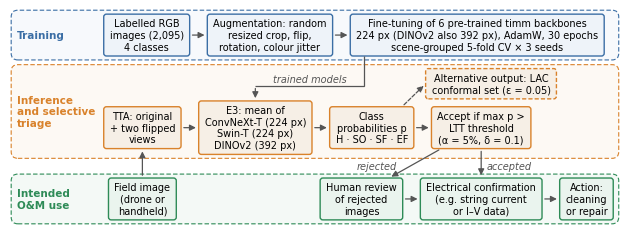

Recreate this plot in Python. (Note: this script raises an exception after producing the figure.)
"""Adım 37d - Sınıflandırma ve ön eleme akış şeması (yeni ana metin şekli, metindeki yer tutucusu [AKIS]).

Amaç: eğitimden (sahne gruplu çapraz doğrulama) yeni bir görüntünün E3 ile sınıflandırılıp seçici olarak kabul ya da
insan incelemesine yönlendirilmesine ve işletme-bakım (O&M) kullanımına kadar olan akışı tek şemada göstermek.
Şekil 1'in alt O&M şeridi bu şemaya taşındı (31_makale_ek_sekiller.py, Şekil 1 bloğu). Yeni hesap ya da eğitim yok,
ham veriye dokunulmaz.
Girdi: yok. Kutulardaki tüm bilgiler makale/en_kaynak6.md'den alınır: Yöntem paragrafları "Of the three protocols
compared" (artırma, AdamW, 30 epok, sahne gruplu beş kat CV, üç tohum, TTA), "Six pre-trained backbones" (altı timm
omurgası, 224 piksel, DINOv2 392 piksel, E3 üyeleri), "The selective classifier accepts an image" (LTT, α = %5,
δ = 0,1), "Least-ambiguous set-valued classifier" (LAC, ε = 0,05) ve Şekil 1 (2.095 görüntü, O&M adımları).
Çıktı: makale/fig_pipeline.png (300 dpi, basılı 16 cm genişlik, en fazla 6,5 cm yükseklik, en küçük yazı 7 pt).
Koordinatlar cm cinsindendir, figür basılı boyutta çizilir (bbox_inches="tight" her kenara 0,1 inç ekler).
Denetim düzeltmesi (25 Kasım): alt şerit başlığı "Intended O&M use" oldu (kullanım öngörülen, sahada doğrulanmadı),
"rejected" etiketi eğik okla çakışmayacak biçimde etiketin alt kenarına göre konumlandı, "accepted" ok ucundan ayrıldı."""
from pathlib import Path

import matplotlib
matplotlib.use("Agg")
import matplotlib.pyplot as plt
from matplotlib.patches import FancyBboxPatch

OUT = Path("makale")
plt.rcParams.update({"font.size": 9, "font.family": "DejaVu Sans", "axes.spines.top": False, "axes.spines.right": False})
C1, C2, C3, C4, GRI = "#3b6ea5", "#d9822b", "#2e8b57", "#c0392b", "#9e9e9e"
DOLGU = {C1: "#eef3f9", C2: "#f6efe6", C3: "#eaf4ee"}  # kutu iç renkleri Şekil 1 ile aynı
SERIT = {C1: "#f7f9fc", C2: "#fdf9f4", C3: "#f4f9f6"}  # şerit zeminleri (eski O&M şeridiyle aynı ton)
GEN, YUK_MAX = 16.0, 6.5  # basılı boyut sınırı (cm)
FS, FS_BASLIK = 7.0, 7.5  # pt
MX, MY, PAD = 0.15, 0.11, 0.07  # kutu iç boşlukları ve köşe dolgusu (cm)
W = GEN - 0.508

fig = plt.figure(figsize=(W / 2.54, 2.0))
ax = fig.add_axes([0, 0, 1, 1])
ax.axis("off")
RND = fig.canvas.get_renderer()


def olc(t, fs=FS, **kw):
    """Metnin cm cinsinden genişliği ve yüksekliği."""
    tt = ax.text(0, 0, t, fontsize=fs, ha="center", va="center", **kw)
    bb = tt.get_window_extent(RND)
    tt.remove()
    return bb.width / fig.dpi * 2.54, bb.height / fig.dpi * 2.54


class Kutu:
    """Metne göre boyutlanan kutu; konum sonradan verilir (xc, yc: merkez)."""

    def __init__(self, t, renk, kesik=False):
        self.t, self.renk, self.kesik = t, renk, kesik
        w, h = olc(t)
        self.w, self.h = w + 2 * MX, h + 2 * MY
        self.xc = self.yc = 0.0

    x0 = property(lambda s: s.xc - s.w / 2)
    x1 = property(lambda s: s.xc + s.w / 2)
    y0 = property(lambda s: s.yc - s.h / 2)
    y1 = property(lambda s: s.yc + s.h / 2)

    def ciz(self):
        ax.add_patch(FancyBboxPatch((self.x0 + PAD, self.y0 + PAD), self.w - 2 * PAD, self.h - 2 * PAD,
                                    boxstyle=f"round,pad={PAD}", fc=DOLGU[self.renk], ec=self.renk, lw=1,
                                    ls=(0, (3, 1.5)) if self.kesik else "-"))
        ax.text(self.xc, self.yc, self.t, ha="center", va="center", fontsize=FS)


def ok(x1, y1, x2, y2, kesik=False):
    ax.annotate("", xy=(x2, y2), xytext=(x1, y1),
                arrowprops=dict(arrowstyle="-|>", color="#555", lw=0.9, ls=(0, (3, 1.5)) if kesik else "-"))


def etiket(x, y, t, ha="left", va="center"):
    ax.text(x, y, t, ha=ha, va=va, fontsize=FS, color="#555", style="italic")


# ---------- kutular (metinler en_kaynak6.md Yöntem bölümünden) ----------
T1 = Kutu("Labelled RGB\nimages (2,095)\n4 classes", C1)
T2 = Kutu("Augmentation: random\nresized crop, flip,\nrotation, colour jitter", C1)
T3 = Kutu("Fine-tuning of 6 pre-trained timm backbones\n224 px (DINOv2 also 392 px), AdamW, 30 epochs\n"
          "scene-grouped 5-fold CV × 3 seeds", C1)
I1 = Kutu("TTA: original\n+ two flipped\nviews", C2)
I2 = Kutu("E3: mean of\nConvNeXt-T (224 px)\nSwin-T (224 px)\nDINOv2 (392 px)", C2)
I3 = Kutu("Class\nprobabilities p\nH · SO · SF · EF", C2)
I4 = Kutu("Accept if max p >\nLTT threshold\n(α = 5%, δ = 0.1)", C2)
LAC = Kutu("Alternative output: LAC\nconformal set (ε = 0.05)", C2, kesik=True)
O0 = Kutu("Field image\n(drone or\nhandheld)", C3)
O1 = Kutu("Human review\nof rejected\nimages", C3)
O2 = Kutu("Electrical confirmation\n(e.g. string current\nor I–V data)", C3)
O3 = Kutu("Action:\ncleaning\nor repair", C3)
SERITLER = [(C1, "Training"), (C2, "Inference\nand selective\ntriage"), (C3, "Intended\nO&M use")]  # O&M kullanımı öngörülen, doğrulanmış değil

# ---------- yatay yerleşim ----------
KEN = 0.03  # dış kenar (cm)
XB = KEN + 0.14  # şerit başlıklarının sol kenarı
XL = XB + max(olc(ad, FS_BASLIK, fontweight="bold")[0] for _, ad in SERITLER) + 0.22
SAG = W - KEN - 0.14  # en sağdaki kutunun sağ kenarı
# ok boyu A, O&M şeridi sağ kenara ulaşacak biçimde: O3.x1 = XL + I1..I3 + I4/2 + O2/2 + O3 + 4A
A = (SAG - XL - I1.w - I2.w - I3.w - I4.w / 2 - O2.w / 2 - O3.w) / 4
assert A >= 0.42, f"oklar çok kısa: {A:.2f} cm"
A = min(A, 0.9)
x = XL
for k in (I1, I2, I3, I4):  # çıkarım şeridi soldan sağa
    k.xc = x + k.w / 2
    x = k.x1 + A
LAC.xc = I4.xc + 0.25  # olasılık kutusundan gelen kesik ok için biraz sağa
O0.xc = I1.xc  # saha görüntüsü TTA'nın altında (yukarı ok)
O2.xc = I4.xc  # kabul edilenler doğrudan elektriksel doğrulamaya (aşağı ok)
O1.xc = O2.x0 - A - O1.w / 2
O3.xc = O2.x1 + A + O3.w / 2
x = XL
for k in (T1, T2, T3):  # eğitim şeridi
    k.xc = x + k.w / 2
    x = k.x1 + A
assert max(T3.x1, O3.x1, LAC.x1) <= SAG + 1e-9

# ---------- dikey yerleşim (alttan üste) ----------
BM, GB12, GB23 = 0.10, 0.12, 0.40  # şerit iç kenarı, şeritler arası boşluklar (cm; alttaki ok etiketleri için)
h3 = max(k.h for k in (O0, O1, O2, O3))
s3 = (KEN, KEN + h3 + 2 * BM)
for k in (O0, O1, O2, O3):
    k.yc = (s3[0] + s3[1]) / 2
h2 = max(k.h for k in (I1, I2, I3, I4))
y2c = s3[1] + GB23 + BM + h2 / 2
for k in (I1, I2, I3, I4):
    k.yc = y2c
LAC.yc = I4.y1 + 0.20 + LAC.h / 2
s2 = (s3[1] + GB23, max(LAC.y1, I2.y1) + BM)
h1 = max(k.h for k in (T1, T2, T3))
s1 = (s2[1] + GB12, s2[1] + GB12 + h1 + 2 * BM)
for k in (T1, T2, T3):
    k.yc = (s1[0] + s1[1]) / 2
H = s1[1] + KEN
fig.set_size_inches(W / 2.54, H / 2.54)
ax.set_xlim(0, W); ax.set_ylim(0, H)
assert H + 0.508 <= YUK_MAX + 1e-9, f"yükseklik {H + 0.508:.2f} cm > {YUK_MAX} cm"

# ---------- şeritler ve başlıklar ----------
for (ya, yb), (renk, ad) in zip((s1, s2, s3), SERITLER):
    ax.add_patch(FancyBboxPatch((KEN, ya), W - 2 * KEN, yb - ya, boxstyle="round,pad=0,rounding_size=0.17",
                                fc=SERIT[renk], ec=renk, lw=0.8, ls=(0, (4, 2))))
    ax.text(XB, (ya + yb) / 2, ad, ha="left", va="center", fontsize=FS_BASLIK, color=renk, fontweight="bold")

for k in (T1, T2, T3, I1, I2, I3, I4, LAC, O0, O1, O2, O3):
    k.ciz()

# ---------- oklar ----------
for a, b in ((T1, T2), (T2, T3), (I1, I2), (I2, I3), (I3, I4), (O1, O2), (O2, O3)):
    ok(a.x1, a.yc, b.x0, b.yc)
# eğitilmiş modeller -> E3: eğitim kutusunun altından inip E3'ün üstüne dirsekli ok
xv = T3.x0 + 0.35
yh = (I2.y1 + s2[1]) / 2 - 0.08
assert xv > I2.x1 + 0.2 and yh > max(I3.y1, I1.y1) + 0.1 and xv < LAC.x0 - 0.3
ax.plot([xv, xv, I2.xc], [T3.y0, yh, yh], color="#555", lw=0.9, solid_capstyle="butt", solid_joinstyle="miter")
ok(I2.xc, yh + 0.005, I2.xc, I2.y1)
etiket((xv + I2.xc) / 2, yh + 0.06, "trained models", ha="center", va="bottom")
ok(O0.xc, O0.y1, I1.xc, I1.y0)  # saha görüntüsü -> TTA
ok(I3.x1 - 0.3, I3.y1, LAC.x0, LAC.yc, kesik=True)
ya = s3[1] + GB23 / 2  # ok etiketleri iki şerit arasındaki boşluğun ortasında
ok(I4.xc, I4.y0, O2.xc, O2.y1)
etiket(I4.xc + 0.15, ya, "accepted")  # ok ucundan ayrık dursun
xr0, xr1 = I4.x0 + 0.25, O1.x1 - 0.35
ok(xr0, I4.y0, xr1, O1.y1)
# eğik ok sola-aşağı indiği için etiketin sağ alt köşesi oka en yakın noktadır: x etiketin alt kenarında hesaplanır
he = olc("rejected", style="italic")[1]
xe = xr0 + (xr1 - xr0) * (I4.y0 - (ya - he / 2)) / (I4.y0 - O1.y1)
etiket(xe - 0.10, ya, "rejected", ha="right")

plt.savefig(OUT / "fig_pipeline.png", dpi=300, bbox_inches="tight")

def pdf_kaydet(ad, fig=None):
    """Dergiye ayrı yüklenecek vektörel sürüm (SEKIL_PDF=1 iken), makale/yuksek/<ad>.pdf; PNG çıktısı değişmez."""
    import os
    if not os.environ.get("SEKIL_PDF"):
        return
    (OUT / "yuksek").mkdir(exist_ok=True)
    with plt.rc_context({"pdf.fonttype": 42}):
        (fig or plt.gcf()).savefig(OUT / "yuksek" / (Path(ad).stem + ".pdf"), bbox_inches="tight", dpi=600)
pdf_kaydet("fig_pipeline.png")
plt.close()
print(f"fig_pipeline.png basılı boyut: {GEN:.1f} × {H + 0.508:.2f} cm; ok boyu {A:.2f} cm; XL {XL:.2f} cm")
